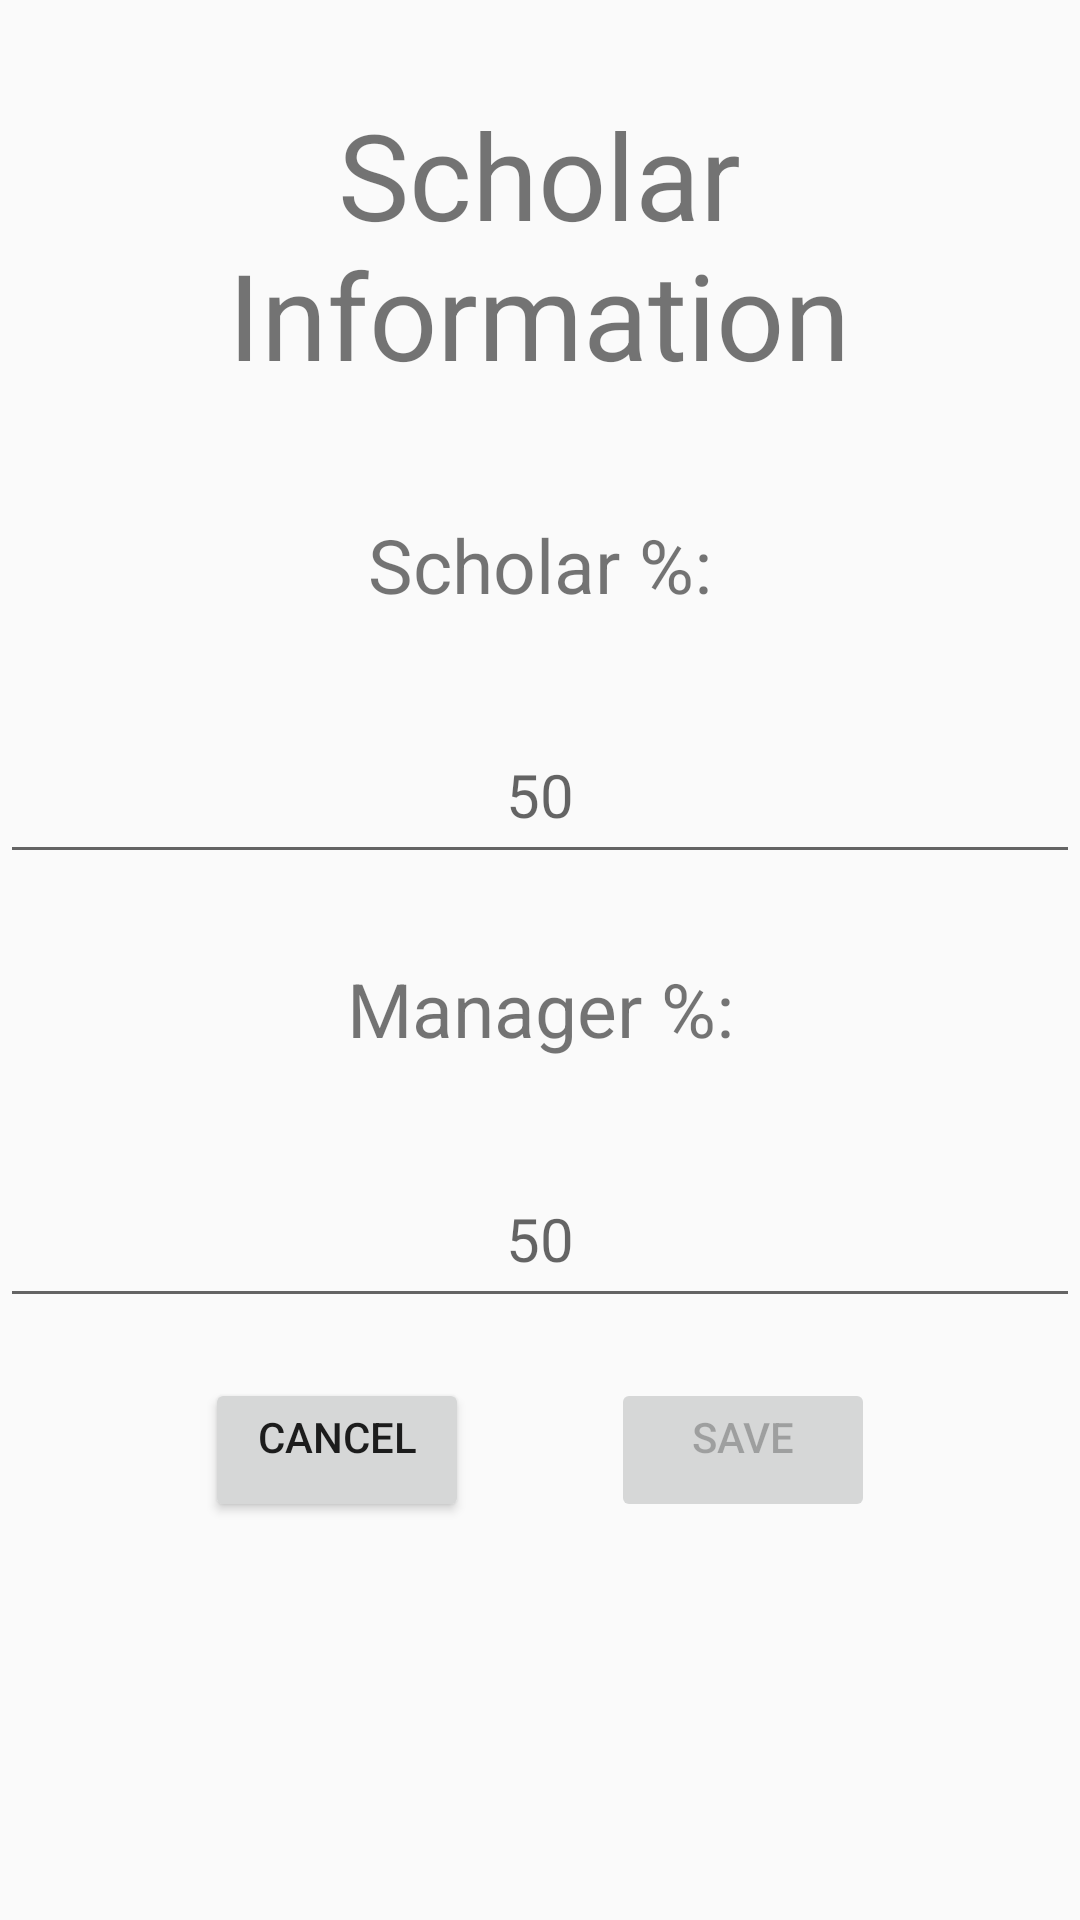

Produce the Android XML layout that renders to this screen, including the resource entries it uses.
<!-- AndroidManifest.xml: application theme Theme.CryptoScholarTracker -->
<!-- res/layout/popup.xml -->
<?xml version="1.0" encoding="utf-8"?>
<androidx.constraintlayout.widget.ConstraintLayout xmlns:android="http://schemas.android.com/apk/res/android"
    xmlns:app="http://schemas.android.com/apk/res-auto"
    xmlns:tools="http://schemas.android.com/tools"
    android:layout_width="match_parent"
    android:layout_height="match_parent"
    android:orientation="vertical">


    <Button
        android:id="@+id/cancelButton"
        android:layout_width="wrap_content"
        android:layout_height="wrap_content"
        android:layout_marginTop="20dp"
        android:gravity="center_horizontal"
        android:text="CANCEL"
        app:layout_constraintBottom_toBottomOf="parent"
        app:layout_constraintEnd_toEndOf="parent"
        app:layout_constraintHorizontal_bias="0.251"
        app:layout_constraintStart_toStartOf="parent"
        app:layout_constraintTop_toBottomOf="@+id/editTextManager"
        app:layout_constraintVertical_bias="0.0" />

    <EditText
        android:id="@+id/editTextManager"
        android:layout_width="match_parent"
        android:layout_height="50dp"
        android:layout_marginTop="20dp"
        android:textColor="@color/textcolor"
        android:ems="10"
        android:hint="50"
        android:inputType="numberSigned"
        android:textSize="20sp"
        app:layout_constraintTop_toBottomOf="@+id/manager_Cut"
        tools:layout_editor_absoluteX="94dp"
        android:textAlignment="center"
        android:gravity="center_horizontal" />

    <EditText
        android:id="@+id/editTextScholar"
        android:layout_width="match_parent"
        android:layout_height="50dp"
        android:layout_marginTop="20dp"
        android:ems="10"
        android:hint="50"
        android:textColor="@color/textcolor"
        android:inputType="numberSigned"
        android:textSize="20sp"
        app:layout_constraintTop_toBottomOf="@+id/scholar_Cut"
        tools:layout_editor_absoluteX="87dp"
        android:textAlignment="center"
        android:gravity="center_horizontal"/>

    <TextView
        android:id="@+id/manager_Cut"
        android:layout_width="match_parent"
        android:layout_height="50dp"
        android:layout_marginTop="28dp"
        android:text="Manager %:"
        android:textAlignment="center"
        android:textSize="25sp"
        app:layout_constraintTop_toBottomOf="@+id/editTextScholar"
        tools:layout_editor_absoluteX="140dp" />

    <TextView
        android:id="@+id/scholar_Cut"
        android:layout_width="match_parent"
        android:layout_height="50dp"
        android:text="Scholar %:"
        android:layout_marginTop="40dp"
        android:textSize="25sp"
        app:layout_constraintTop_toBottomOf="@+id/scholar_Information"
        tools:layout_editor_absoluteX="140dp"
        android:textAlignment="center"
        android:gravity="center_horizontal" />

    <TextView
        android:id="@+id/scholar_Information"
        android:layout_width="250dp"
        android:layout_height="100dp"
        android:text="Scholar Information"
        android:textSize="40sp"
        app:layout_constraintBottom_toBottomOf="parent"
        app:layout_constraintEnd_toEndOf="parent"
        app:layout_constraintHorizontal_bias="0.496"
        app:layout_constraintStart_toStartOf="parent"
        app:layout_constraintTop_toTopOf="parent"
        app:layout_constraintVertical_bias="0.058"
        android:textAlignment="center"
        android:gravity="center_horizontal" />



    <Button
        android:id="@+id/saveButton"
        android:layout_width="wrap_content"
        android:layout_height="wrap_content"
        android:layout_marginTop="20dp"
        android:gravity="center_horizontal"
        android:enabled="false"
        android:text="SAVE"
        app:layout_constraintBottom_toBottomOf="parent"
        app:layout_constraintEnd_toEndOf="parent"
        app:layout_constraintHorizontal_bias="0.749"
        app:layout_constraintStart_toStartOf="parent"
        app:layout_constraintTop_toBottomOf="@+id/editTextManager"
        app:layout_constraintVertical_bias="0.0" />


</androidx.constraintlayout.widget.ConstraintLayout>
<!-- resources referenced by this layout -->
<resources>
  <color name="textcolor">#FF000000</color>
  <style name="Theme.CryptoScholarTracker" parent="Theme.MaterialComponents.DayNight.DarkActionBar.Bridge">
          
          <item name="colorPrimary">@color/UIColor</item>
          <item name="colorPrimaryVariant">@color/UIColor</item>
          <item name="colorOnPrimary">@color/UIColor</item>
          
          <item name="colorSecondary">@color/UIColor</item>
          <item name="colorSecondaryVariant">@color/UIColor</item>
          <item name="colorOnSecondary">@color/UIColor</item>
          <item name="titleTextColor">@color/white</item>
  
  
          
          <item name="android:statusBarColor" tools:targetApi="l">?attr/colorPrimaryVariant</item>
          
      </style>
  <color name="UIColor">#C5B61B</color>
  <color name="white">#FFFFFFFF</color>
</resources>
